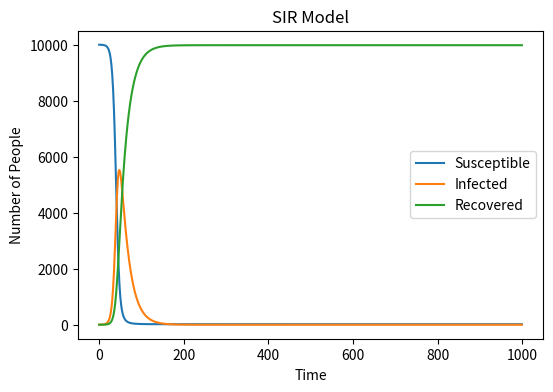

The script that saved this image:
import numpy as np
import matplotlib.pyplot as plt

# Define base variable
N = 10000  # Total population
S = 9999  # Number of initial susceptibles
I = 1     # Initial number of infected persons
R = 0     # Number of initial recoveries
beta = 0.3  # probability of infection
gamma = 0.05  # Probability of recovery

# Creates an array to track changes in variables over time
time = np.arange(1000)  
S_arr = [S] * len(time)
I_arr = [I] * len(time)
R_arr = [R] * len(time)

for t in range(1, len(time)):
    # Infection of susceptible persons
    new_infections = beta * S_arr[t-1] * I_arr[t-1] / N
    I_arr[t] = I_arr[t-1] + new_infections - gamma * I_arr[t-1]
    S_arr[t] = S_arr[t-1] - new_infections
    R_arr[t] = R_arr[t-1] + gamma * I_arr[t-1]

# Plot result
plt.figure(figsize=(6, 4), dpi=150)
plt.plot(time, S_arr, label='Susceptible')
plt.plot(time, I_arr, label='Infected')
plt.plot(time, R_arr, label='Recovered')
plt.xlabel('Time')
plt.ylabel('Number of People')
plt.title('SIR Model')
plt.legend()
plt.show()